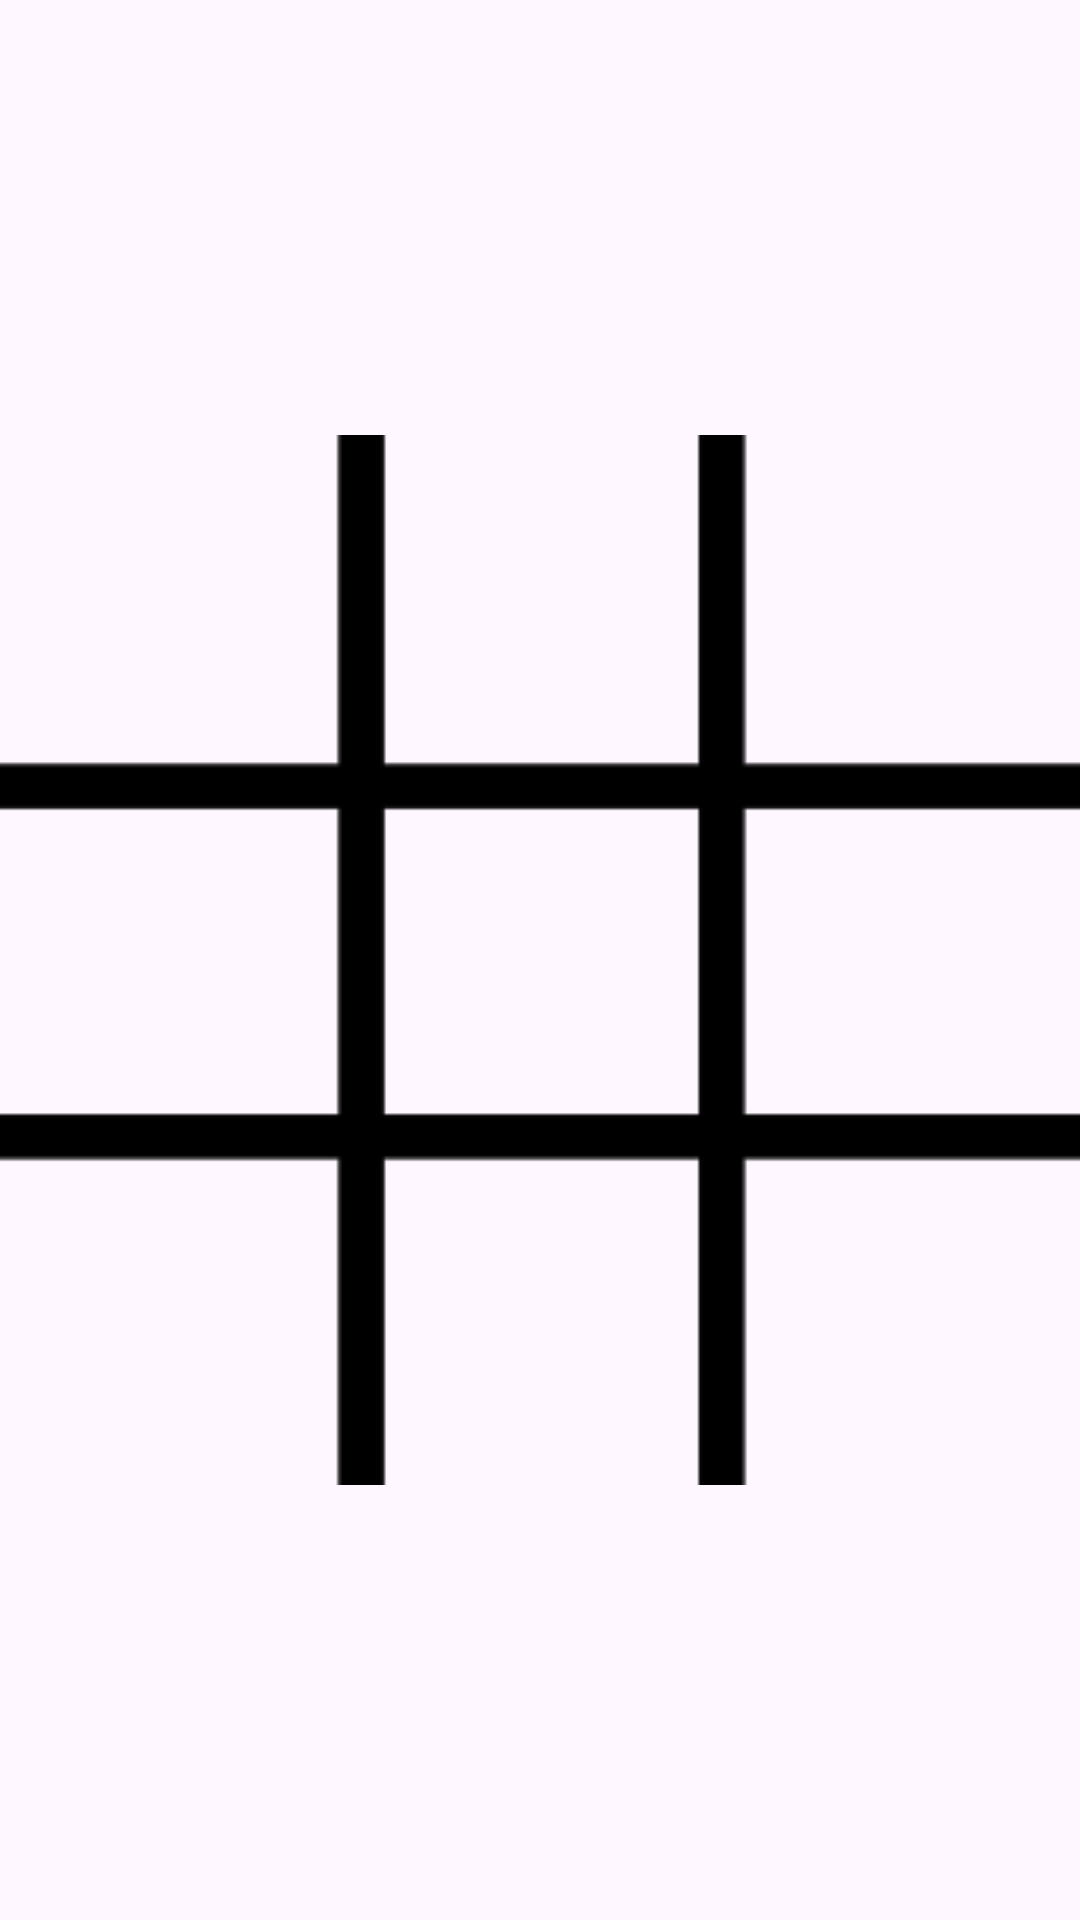

Here is an Android app screen rendered from its layout file. Give the layout XML and the strings, colors and styles it references.
<!-- AndroidManifest.xml: application theme Theme.YanfaaCourse -->
<!-- res/layout/activity_xogame.xml -->
<?xml version="1.0" encoding="utf-8"?>
<RelativeLayout xmlns:android="http://schemas.android.com/apk/res/android"
    xmlns:app="http://schemas.android.com/apk/res-auto"
    xmlns:tools="http://schemas.android.com/tools"
    android:id="@+id/main"
    android:layout_width="match_parent"
    android:layout_height="match_parent"
    tools:context=".XOGameActivity">

    <GridLayout
        android:id="@+id/gridLayout_board"
        android:layout_width="match_parent"
        android:layout_height="350dp"
        android:layout_centerHorizontal="true"
        android:layout_centerVertical="true"
        android:background="@drawable/boarddd"
        android:columnCount="3"
        android:rowCount="3">

        <ImageView
            android:id="@+id/imageView_1"
            android:layout_width="120dp"
            android:layout_height="120dp"
            android:layout_row="0"
            android:layout_column="0"
            android:layout_marginStart="8dp"
            android:onClick="dropXO"
            android:tag="0" />

        <ImageView
            android:id="@+id/imageView_2"
            android:layout_width="120dp"
            android:layout_height="120dp"
            android:layout_row="0"
            android:layout_column="1"

            android:layout_marginStart="8dp"
            android:onClick="dropXO"
            android:tag="1" />

        <ImageView
            android:id="@+id/imageView_3"
            android:layout_width="120dp"
            android:layout_height="120dp"
            android:layout_row="0"
            android:layout_column="2"

            android:layout_marginStart="8dp"
            android:onClick="dropXO"
            android:tag="2" />

        <ImageView
            android:id="@+id/imageView_4"
            android:layout_width="120dp"
            android:layout_height="120dp"
            android:layout_row="1"
            android:layout_column="0"

            android:layout_marginStart="8dp"
            android:onClick="dropXO"
            android:tag="3" />

        <ImageView
            android:id="@+id/imageView_5"
            android:layout_width="120dp"
            android:layout_height="120dp"
            android:layout_row="1"
            android:layout_column="1"

            android:layout_marginStart="8dp"
            android:onClick="dropXO"
            android:tag="4" />

        <ImageView
            android:id="@+id/imageView_6"
            android:layout_width="120dp"
            android:layout_height="120dp"
            android:layout_row="1"

            android:layout_column="2"
            android:layout_marginStart="8dp"
            android:onClick="dropXO"
            android:tag="5" />

        <ImageView
            android:id="@+id/imageView_7"
            android:layout_width="120dp"
            android:layout_height="120dp"
            android:layout_row="2"

            android:layout_column="0"
            android:layout_marginStart="8dp"
            android:onClick="dropXO"
            android:tag="6" />

        <ImageView
            android:id="@+id/imageView_8"
            android:layout_width="120dp"
            android:layout_height="120dp"
            android:layout_row="2"
            android:layout_column="1"
            android:layout_marginStart="8dp"
            android:onClick="dropXO"
            android:tag="7" />

        <ImageView
            android:id="@+id/imageView_9"
            android:layout_width="120dp"
            android:layout_height="120dp"
            android:layout_row="2"

            android:layout_column="2"
            android:layout_marginStart="8dp"
            android:onClick="dropXO"
            android:tag="8" />

    </GridLayout>

    <LinearLayout
        android:id="@+id/winner_layout"
        android:layout_width="300dp"
        android:layout_height="300dp"
        android:layout_centerHorizontal="true"
        android:layout_centerVertical="true"
        android:background="#E1373234"
        android:gravity="center"
        android:orientation="vertical"
        android:visibility="invisible">

        <TextView
            android:id="@+id/tv_winner"
            android:layout_width="wrap_content"
            android:layout_height="wrap_content"
            android:text="@string/the_winner_is"
            android:textColor="@color/white"
            android:textSize="30sp"
            android:textStyle="bold" />

        <Button
            android:id="@+id/btn_playAgain"
            android:layout_width="150dp"
            android:layout_height="wrap_content"
            android:layout_marginTop="50dp"
            android:onClick="playAgain"
            android:text="@string/play_again"
            android:textSize="20sp" />

    </LinearLayout>


</RelativeLayout>
<!-- resources referenced by this layout -->
<resources>
  <!-- drawable boarddd: webp bitmap (drawable, 214 bytes) -->
  <string name="play_again">Play Again</string>
  <string name="the_winner_is">The Winner is :</string>
  <style name="Theme.YanfaaCourse" parent="Base.Theme.YanfaaCourse" />
  <style name="Base.Theme.YanfaaCourse" parent="Theme.Material3.DayNight.NoActionBar">
          
          
      </style>
  <!-- not gathered from this repository: default colours our renderer supplied (Android Studio template values) -->
  <color name="white">#FFFFFFFF</color>
</resources>
